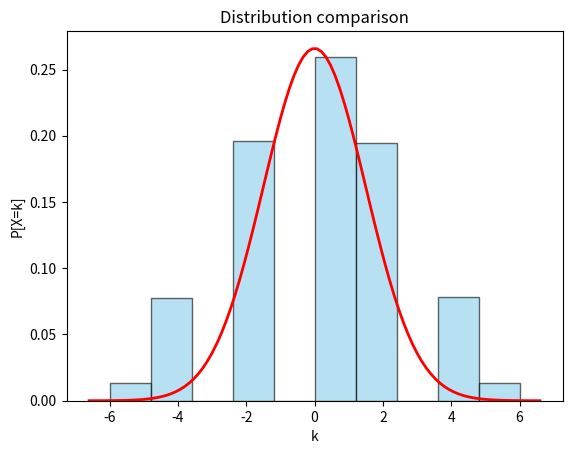

The script that saved this image:
import numpy as np
import matplotlib.pyplot as plt
from scipy.stats import norm

class Ball:
    
    def __init__(self):
        # we could use only an integer for i and then position would be [i, n_levels-i]
        self.position = [0, 0]
    
    def fall(self):
        event = np.random.randint(0, 2)
        left, right = 1-event, event
        self.position[0] += left
        self.position[1] += right

    def show(self):
        return self.position.copy()


class Board:
    def __init__(self, n_balls):
        self.balls = [Ball() for _ in range(n_balls)]
        # self.__n_balls = n_balls

    def step(self):
        for ball in self.balls:
            ball.fall()
    
    def show(self):
        res = []
        for ball in self.balls:
            position = ball.show()
            # print("position:", position, position[1]-position[0])
            res.append(position[1]-position[0])
        return res



def simulate(n_balls, n_levels):
    board = Board(n_balls)

    for _ in range(n_levels):
        board.step()
    experimental_data = board.show()
    # experimental_data = map(lambda x: x+(n_levels//2), experimental_data)

    plt.hist(experimental_data, density=True, alpha=0.6, color='skyblue', edgecolor='black')
    # counts, bin_edges = np.histogram(experimental_data, bins=n_levels, density=True)

    # Midpoints of bins for bar plot
    # bin_centers = 0.5 * (bin_edges[1:] + bin_edges[:-1])

    # Plot barplot instead of histogram
    # plt.bar(bin_centers, counts, width=bin_edges[1] - bin_edges[0], alpha=0.6, color='skyblue', edgecolor='black')

    mu=0
    std=n_levels/4

    xmin, xmax = plt.xlim()
    max_range = max(abs(xmin), abs(xmax)) 
    x = np.linspace(-max_range, max_range, 100)
    p = norm.pdf(x, mu, std)
    plt.plot(x, p, 'r', linewidth=2)

    plt.title(f"Distribution comparison")
    plt.xlabel("k")
    plt.ylabel("P[X=k]")

    plt.show()

if __name__ == "__main__":
    
    n=6  # num levels
    N=100000  # num balls

    simulate(n_balls=N, n_levels=n)
